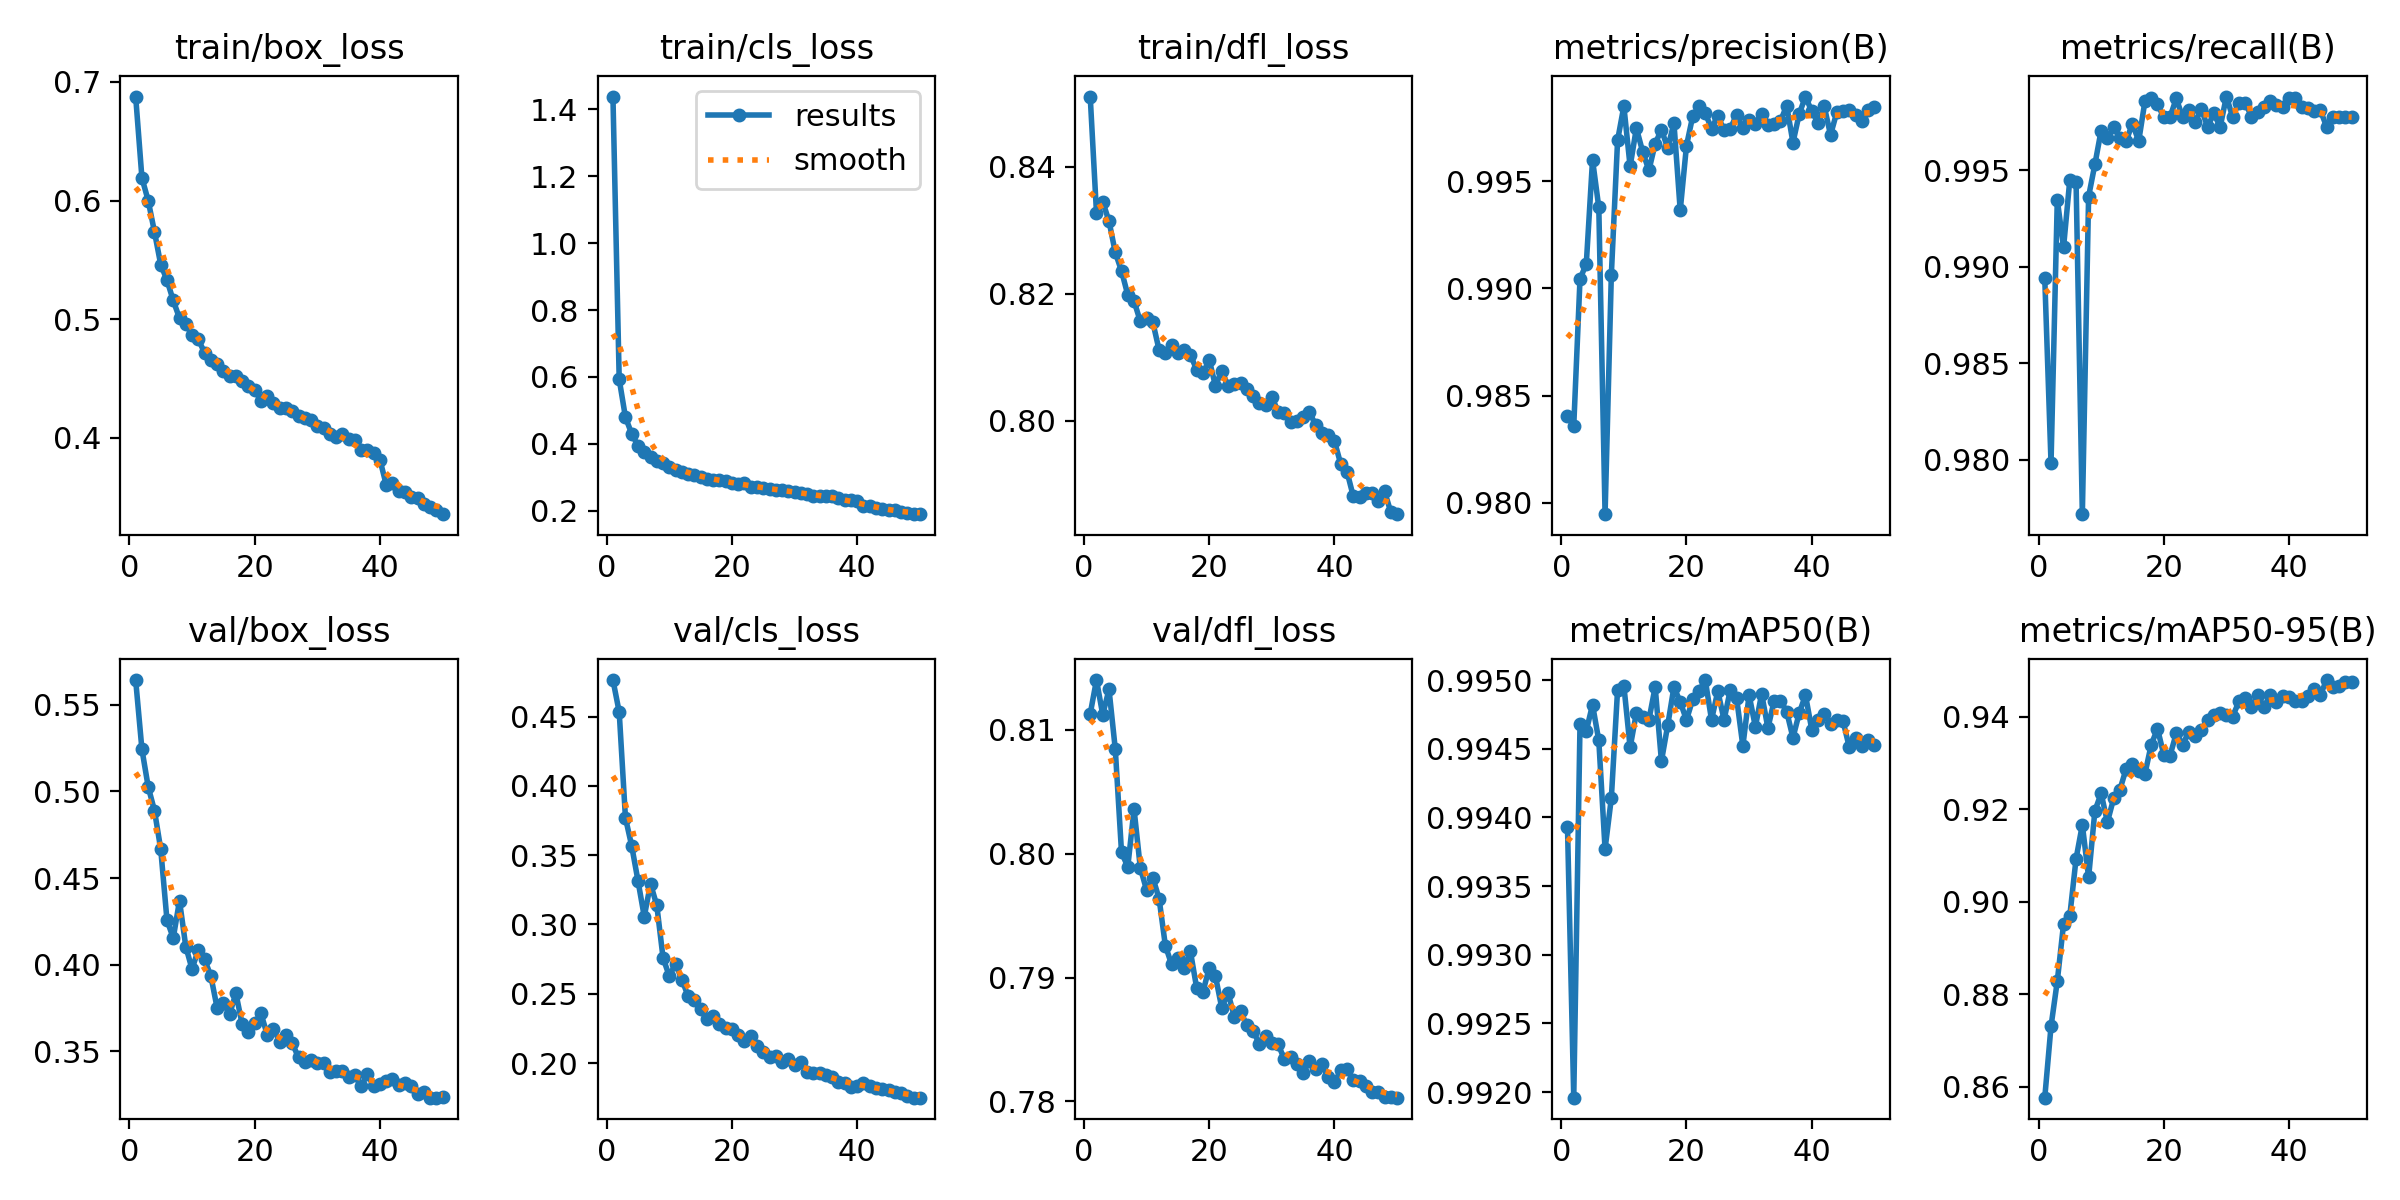

Values plotted in this chart, from the file beside it:
epoch, time, train/box_loss, train/cls_loss, train/dfl_loss, metrics/precision(B), metrics/recall(B), metrics/mAP50(B), metrics/mAP50-95(B), val/box_loss, val/cls_loss, val/dfl_loss, lr/pg0, lr/pg1, lr/pg2
1, 125.9, 0.6877, 1.438, 0.8511, 0.984, 0.9894, 0.9939, 0.8577, 0.5642, 0.4764, 0.8113, 0.0005546, 0.0005546, 0.0005546
2, 233.1, 0.6191, 0.5931, 0.8328, 0.9836, 0.9798, 0.992, 0.8731, 0.5243, 0.4533, 0.814, 0.001088, 0.001088, 0.001088
3, 340.1, 0.5999, 0.4793, 0.8345, 0.9904, 0.9935, 0.9947, 0.8829, 0.5027, 0.3769, 0.8112, 0.0016, 0.0016, 0.0016
4, 445.9, 0.5736, 0.4301, 0.8314, 0.9911, 0.991, 0.9946, 0.8952, 0.489, 0.3566, 0.8133, 0.001568, 0.001568, 0.001568
5, 552.9, 0.546, 0.3945, 0.8265, 0.996, 0.9945, 0.9948, 0.897, 0.4668, 0.3315, 0.8085, 0.001535, 0.001535, 0.001535
6, 658.7, 0.5328, 0.3769, 0.8236, 0.9938, 0.9944, 0.9946, 0.9093, 0.4257, 0.3057, 0.8001, 0.001502, 0.001502, 0.001502
7, 764.8, 0.5157, 0.3603, 0.8198, 0.9795, 0.9772, 0.9938, 0.9166, 0.4154, 0.3293, 0.7989, 0.001469, 0.001469, 0.001469
8, 871.4, 0.5007, 0.3501, 0.8188, 0.9906, 0.9936, 0.9941, 0.9053, 0.4369, 0.3139, 0.8036, 0.001436, 0.001436, 0.001436
9, 977.3, 0.496, 0.3431, 0.8156, 0.9969, 0.9953, 0.9949, 0.9196, 0.4105, 0.2759, 0.7988, 0.001403, 0.001403, 0.001403
10, 1085, 0.4864, 0.3324, 0.8163, 0.9985, 0.997, 0.995, 0.9234, 0.3975, 0.2627, 0.7971, 0.00137, 0.00137, 0.00137
11, 1191, 0.4828, 0.3233, 0.8155, 0.9957, 0.9967, 0.9945, 0.9172, 0.4087, 0.2717, 0.7981, 0.001337, 0.001337, 0.001337
12, 1298, 0.4717, 0.3155, 0.8111, 0.9975, 0.9972, 0.9948, 0.9223, 0.4031, 0.2602, 0.7964, 0.001304, 0.001304, 0.001304
13, 1404, 0.4656, 0.311, 0.8106, 0.9964, 0.9967, 0.9947, 0.9242, 0.3936, 0.2484, 0.7926, 0.001271, 0.001271, 0.001271
14, 1511, 0.4622, 0.3076, 0.8118, 0.9955, 0.9965, 0.9947, 0.9287, 0.3752, 0.2458, 0.7911, 0.001238, 0.001238, 0.001238
15, 1617, 0.4562, 0.3007, 0.8106, 0.9967, 0.9974, 0.995, 0.9297, 0.3779, 0.2387, 0.7916, 0.001205, 0.001205, 0.001205
16, 1722, 0.4522, 0.2954, 0.8111, 0.9974, 0.9965, 0.9944, 0.9283, 0.3715, 0.2315, 0.7908, 0.001172, 0.001172, 0.001172
17, 1829, 0.4516, 0.293, 0.8104, 0.9965, 0.9986, 0.9947, 0.9276, 0.3836, 0.2337, 0.7921, 0.001139, 0.001139, 0.001139
18, 1935, 0.4478, 0.2918, 0.808, 0.9977, 0.9987, 0.995, 0.9339, 0.3657, 0.2284, 0.7892, 0.001106, 0.001106, 0.001106
19, 2042, 0.4431, 0.2887, 0.8075, 0.9936, 0.9984, 0.9948, 0.9374, 0.3611, 0.2253, 0.7888, 0.001073, 0.001073, 0.001073
20, 2148, 0.4403, 0.2832, 0.8096, 0.9967, 0.9978, 0.9947, 0.9317, 0.3664, 0.2244, 0.7908, 0.00104, 0.00104, 0.00104
21, 2254, 0.431, 0.2787, 0.8055, 0.998, 0.9978, 0.9949, 0.9316, 0.372, 0.22, 0.7901, 0.001007, 0.001007, 0.001007
22, 2360, 0.4351, 0.2823, 0.8079, 0.9985, 0.9987, 0.9949, 0.9364, 0.3598, 0.2158, 0.7876, 0.0009739, 0.0009739, 0.0009739
23, 2466, 0.4294, 0.2725, 0.8054, 0.9982, 0.9978, 0.995, 0.9339, 0.363, 0.2196, 0.7888, 0.0009409, 0.0009409, 0.0009409
24, 2573, 0.4253, 0.2703, 0.8058, 0.9974, 0.9981, 0.9947, 0.9367, 0.3557, 0.2126, 0.7869, 0.0009078, 0.0009078, 0.0009078
25, 2678, 0.4249, 0.268, 0.806, 0.998, 0.9975, 0.9949, 0.9357, 0.3597, 0.2082, 0.7873, 0.0008748, 0.0008748, 0.0008748
26, 2785, 0.4226, 0.2661, 0.8049, 0.9974, 0.9981, 0.9947, 0.9371, 0.3547, 0.2041, 0.7861, 0.0008418, 0.0008418, 0.0008418
27, 2892, 0.4179, 0.2631, 0.8039, 0.9974, 0.9972, 0.9949, 0.9393, 0.3465, 0.2054, 0.7857, 0.0008088, 0.0008088, 0.0008088
28, 2998, 0.4168, 0.2626, 0.8028, 0.9981, 0.9979, 0.9949, 0.9403, 0.3442, 0.2011, 0.7846, 0.0007758, 0.0007758, 0.0007758
29, 3106, 0.4145, 0.2583, 0.8025, 0.9975, 0.9972, 0.9945, 0.9408, 0.345, 0.2027, 0.7852, 0.0007428, 0.0007428, 0.0007428
30, 3214, 0.4102, 0.2563, 0.8037, 0.9978, 0.9988, 0.9949, 0.9404, 0.3436, 0.1987, 0.7847, 0.0007098, 0.0007098, 0.0007098
31, 3321, 0.4085, 0.2536, 0.8014, 0.9977, 0.9978, 0.9947, 0.94, 0.3432, 0.2004, 0.7846, 0.0006768, 0.0006768, 0.0006768
32, 3428, 0.4029, 0.2516, 0.8012, 0.9981, 0.9985, 0.9949, 0.9433, 0.338, 0.1937, 0.7834, 0.0006438, 0.0006438, 0.0006438
33, 3534, 0.4009, 0.2455, 0.7997, 0.9976, 0.9985, 0.9947, 0.9439, 0.339, 0.1931, 0.7836, 0.0006108, 0.0006108, 0.0006108
34, 3640, 0.4031, 0.2455, 0.8, 0.9977, 0.9978, 0.9949, 0.942, 0.3385, 0.1927, 0.783, 0.0005778, 0.0005778, 0.0005778
35, 3747, 0.3989, 0.243, 0.8006, 0.9978, 0.998, 0.9949, 0.9447, 0.3352, 0.1911, 0.7823, 0.0005448, 0.0005448, 0.0005448
36, 3854, 0.3978, 0.2443, 0.8013, 0.9985, 0.9982, 0.9948, 0.942, 0.3365, 0.1899, 0.7833, 0.0005118, 0.0005118, 0.0005118
37, 3961, 0.3895, 0.2371, 0.7993, 0.9968, 0.9986, 0.9946, 0.9446, 0.3298, 0.1862, 0.7826, 0.0004788, 0.0004788, 0.0004788
38, 4069, 0.3897, 0.233, 0.798, 0.9981, 0.9984, 0.9948, 0.9432, 0.3369, 0.186, 0.783, 0.0004458, 0.0004458, 0.0004458
39, 4175, 0.3871, 0.2319, 0.7977, 0.9989, 0.9982, 0.9949, 0.9445, 0.3299, 0.1828, 0.7819, 0.0004127, 0.0004127, 0.0004127
40, 4281, 0.3814, 0.2287, 0.7968, 0.9982, 0.9988, 0.9946, 0.9443, 0.3312, 0.1832, 0.7815, 0.0003797, 0.0003797, 0.0003797
41, 4387, 0.3604, 0.2153, 0.7932, 0.9977, 0.9988, 0.9947, 0.9433, 0.3332, 0.1858, 0.7825, 0.0003467, 0.0003467, 0.0003467
42, 4491, 0.3617, 0.2134, 0.792, 0.9985, 0.9982, 0.9948, 0.9434, 0.334, 0.1837, 0.7826, 0.0003137, 0.0003137, 0.0003137
43, 4594, 0.3552, 0.2075, 0.7881, 0.9971, 0.9982, 0.9947, 0.9444, 0.3308, 0.1822, 0.7818, 0.0002807, 0.0002807, 0.0002807
44, 4698, 0.3539, 0.2061, 0.7879, 0.9982, 0.9981, 0.9947, 0.9459, 0.3316, 0.1814, 0.7816, 0.0002477, 0.0002477, 0.0002477
45, 4802, 0.3495, 0.202, 0.7886, 0.9982, 0.9981, 0.9947, 0.9446, 0.3299, 0.1807, 0.7812, 0.0002147, 0.0002147, 0.0002147
46, 4906, 0.3491, 0.2011, 0.7885, 0.9983, 0.9972, 0.9945, 0.9479, 0.3256, 0.1792, 0.7807, 0.0001817, 0.0001817, 0.0001817
47, 5010, 0.3438, 0.1956, 0.7873, 0.9981, 0.9978, 0.9946, 0.9465, 0.3266, 0.1783, 0.7807, 0.0001487, 0.0001487, 0.0001487
48, 5115, 0.3418, 0.1941, 0.7889, 0.9978, 0.9978, 0.9945, 0.9466, 0.3234, 0.1759, 0.7804, 0.0001157, 0.0001157, 0.0001157
49, 5220, 0.3386, 0.1913, 0.7856, 0.9983, 0.9978, 0.9946, 0.9474, 0.3234, 0.1751, 0.7804, 8.26832e-05, 8.26832e-05, 8.26832e-05
50, 5324, 0.3354, 0.19, 0.7853, 0.9984, 0.9978, 0.9945, 0.9474, 0.3239, 0.175, 0.7803, 4.96766e-05, 4.96766e-05, 4.96766e-05
